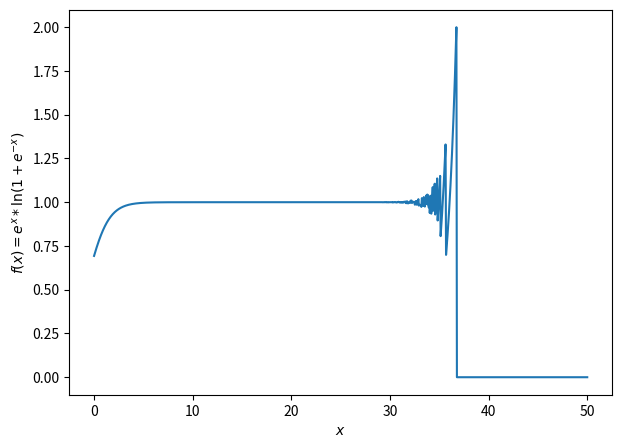

The matplotlib source for this figure:
# Jakub Musiał 268442

import matplotlib.pyplot as plt
import numpy as np
import argparse


def parse_args():
    parser = argparse.ArgumentParser()

    parser.add_argument("-d", "--display", action="store_true")
    parser.add_argument("-s", "--save", type=str, default=None)

    opt = parser.parse_args()
    return vars(opt)


def f(x: np.float64) -> np.float64:
    return np.exp(x) * np.log(np.float64(1) + np.exp(-x))


def main(display: bool, save: str = None):
    print("f(x) = e^x * ln(1 + e^(-x)) plot")

    X = np.linspace(0, 50, num=1000, dtype=np.float64)
    Y = f(X)

    plt.figure(figsize=(7, 5))
    plt.plot(X, Y, )
    plt.xlabel("$x$")
    plt.ylabel("$f(x) = e^x * \ln(1 + e^{-x})$")

    if save:
        plt.savefig(save)

    if display:
        plt.show();


if __name__ == "__main__":
    main(**parse_args())
